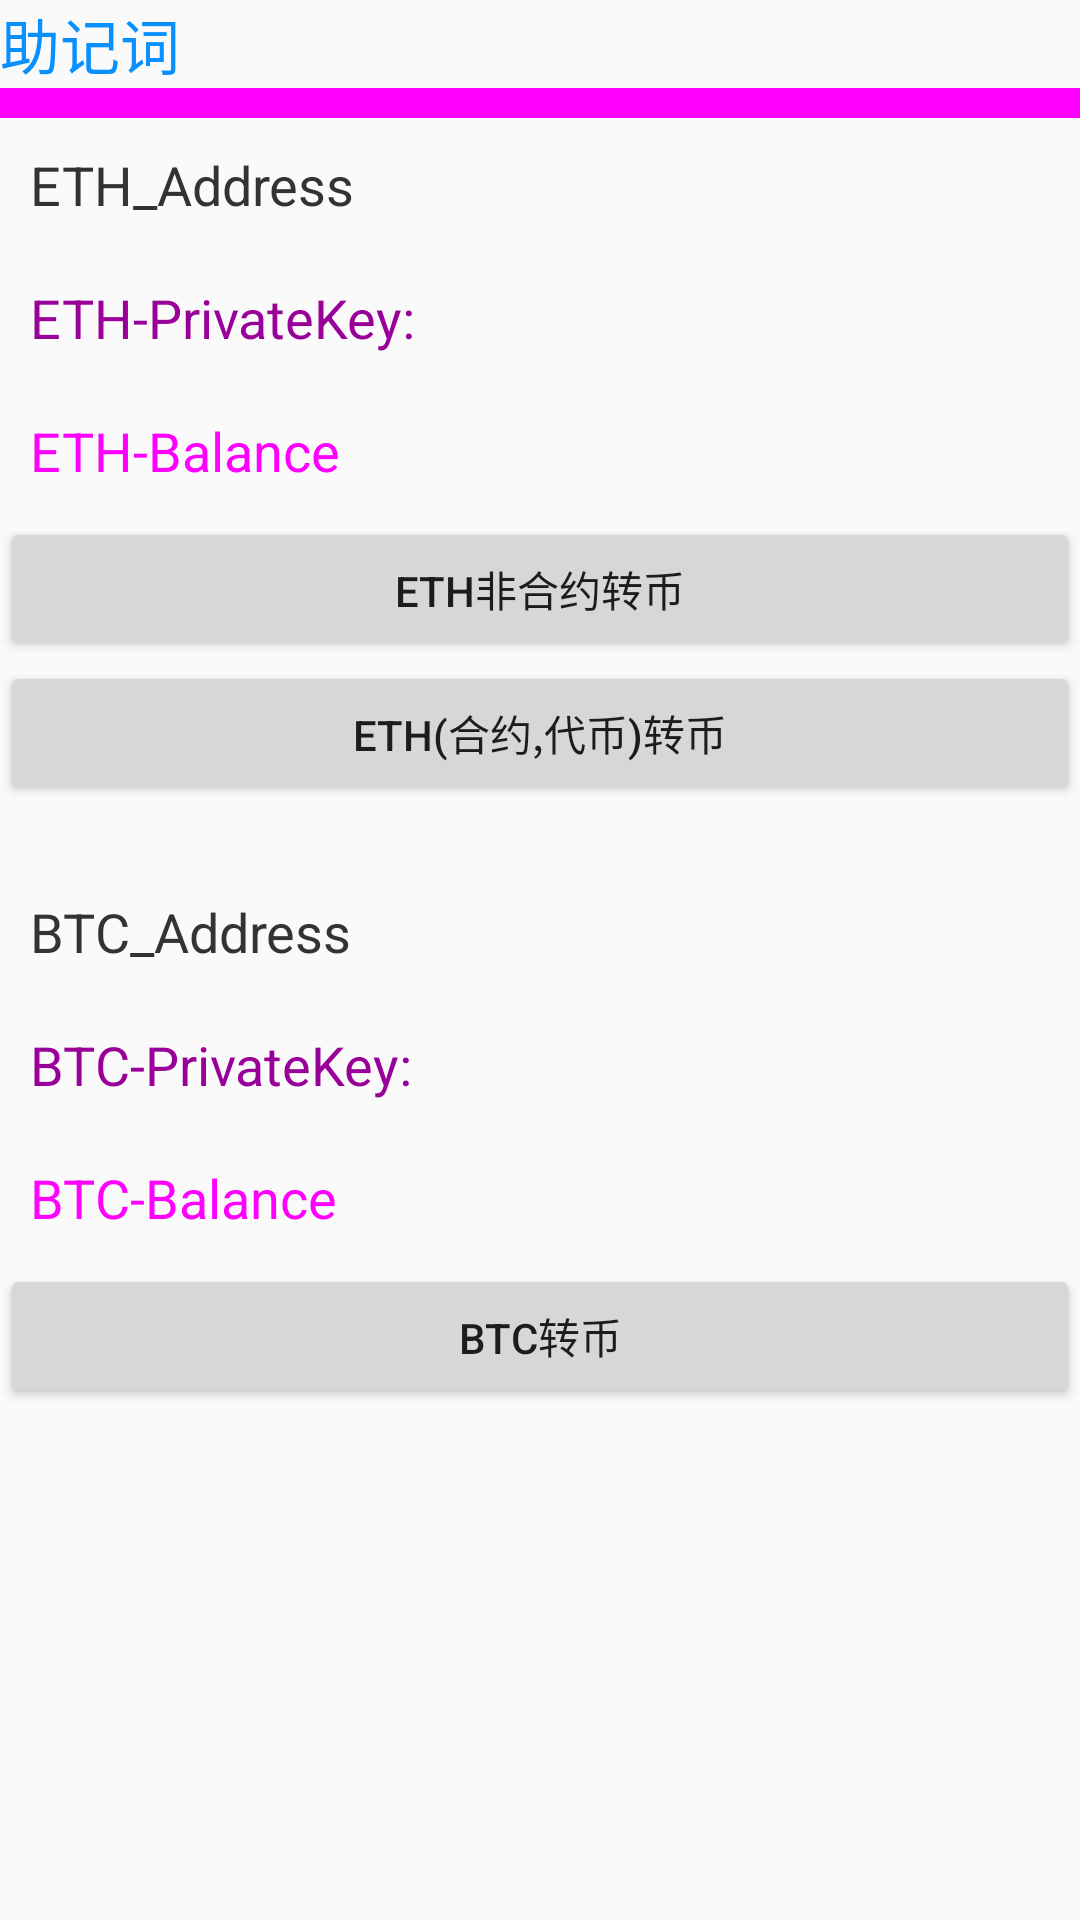

The Android layout XML behind this screen, and the referenced resources:
<!-- AndroidManifest.xml: application theme AppTheme -->
<!-- res/layout/activity_create_wallet.xml -->
<?xml version="1.0" encoding="utf-8"?>
<LinearLayout
    xmlns:android="http://schemas.android.com/apk/res/android"
    android:layout_width="match_parent"
    android:layout_height="match_parent"
    android:orientation="vertical"
    >

    <ScrollView
        android:layout_width="match_parent"
        android:layout_height="match_parent">

        <LinearLayout
            android:layout_width="match_parent"
            android:layout_height="match_parent"
            android:orientation="vertical">

            <TextView
                android:id="@+id/tv_mnemonic"
                android:layout_width="wrap_content"
                android:layout_height="wrap_content"
                android:text="助记词"
                android:textColor="#0990ff"
                android:textSize="20sp" />

            <View
                android:layout_width="match_parent"
                android:layout_height="10dp"
                android:background="#f0f" />

            <TextView
                android:id="@+id/tv_eth_address"
                android:layout_width="wrap_content"
                android:layout_height="wrap_content"
                android:padding="10dp"
                android:text="ETH_Address"
                android:textColor="#333"
                android:textSize="18sp" />

            <TextView
                android:id="@+id/tv_eth_privatekey"
                android:layout_width="wrap_content"
                android:layout_height="wrap_content"
                android:padding="10dp"
                android:text="ETH-PrivateKey:"
                android:textColor="#909"
                android:textSize="18sp" />

            <TextView
                android:id="@+id/tv_eth_balance"
                android:layout_width="wrap_content"
                android:layout_height="wrap_content"
                android:padding="10dp"
                android:text="ETH-Balance"
                android:textColor="#f0f"
                android:textSize="18sp" />

            <Button
                android:layout_width="match_parent"
                android:layout_height="wrap_content"
                android:onClick="ethTransaction"
                android:text="ETH非合约转币" />
            <Button
                android:layout_width="match_parent"
                android:layout_height="wrap_content"
                android:onClick="ethContractTransaction"
                android:text="ETH(合约,代币)转币" />

            <TextView
                android:id="@+id/tv_btc_address"
                android:layout_width="wrap_content"
                android:layout_height="wrap_content"
                android:layout_marginTop="20dp"
                android:padding="10dp"
                android:text="BTC_Address"
                android:textColor="#333"
                android:textSize="18sp" />

            <TextView
                android:id="@+id/tv_btc_privatekey"
                android:layout_width="wrap_content"
                android:layout_height="wrap_content"
                android:padding="10dp"
                android:text="BTC-PrivateKey:"
                android:textColor="#909"
                android:textSize="18sp" />

            <TextView
                android:id="@+id/tv_btc_balance"
                android:layout_width="wrap_content"
                android:layout_height="wrap_content"
                android:padding="10dp"
                android:text="BTC-Balance"
                android:textColor="#f0f"
                android:textSize="18sp" />

            <Button
                android:layout_width="match_parent"
                android:layout_height="wrap_content"
                android:onClick="btcTransaction"
                android:text="BTC转币" />
        </LinearLayout>
    </ScrollView>
</LinearLayout>
<!-- resources referenced by this layout -->
<resources>
  <style name="AppTheme" parent="Theme.AppCompat.Light.DarkActionBar">
          
          <item name="colorPrimary">@color/colorPrimary</item>
          <item name="colorPrimaryDark">@color/colorPrimaryDark</item>
          <item name="colorAccent">@color/colorAccent</item>
      </style>
  <color name="colorPrimary">#4a4a4b</color>
  <color name="colorPrimaryDark">#333339</color>
  <color name="colorAccent">#FF4081</color>
</resources>
